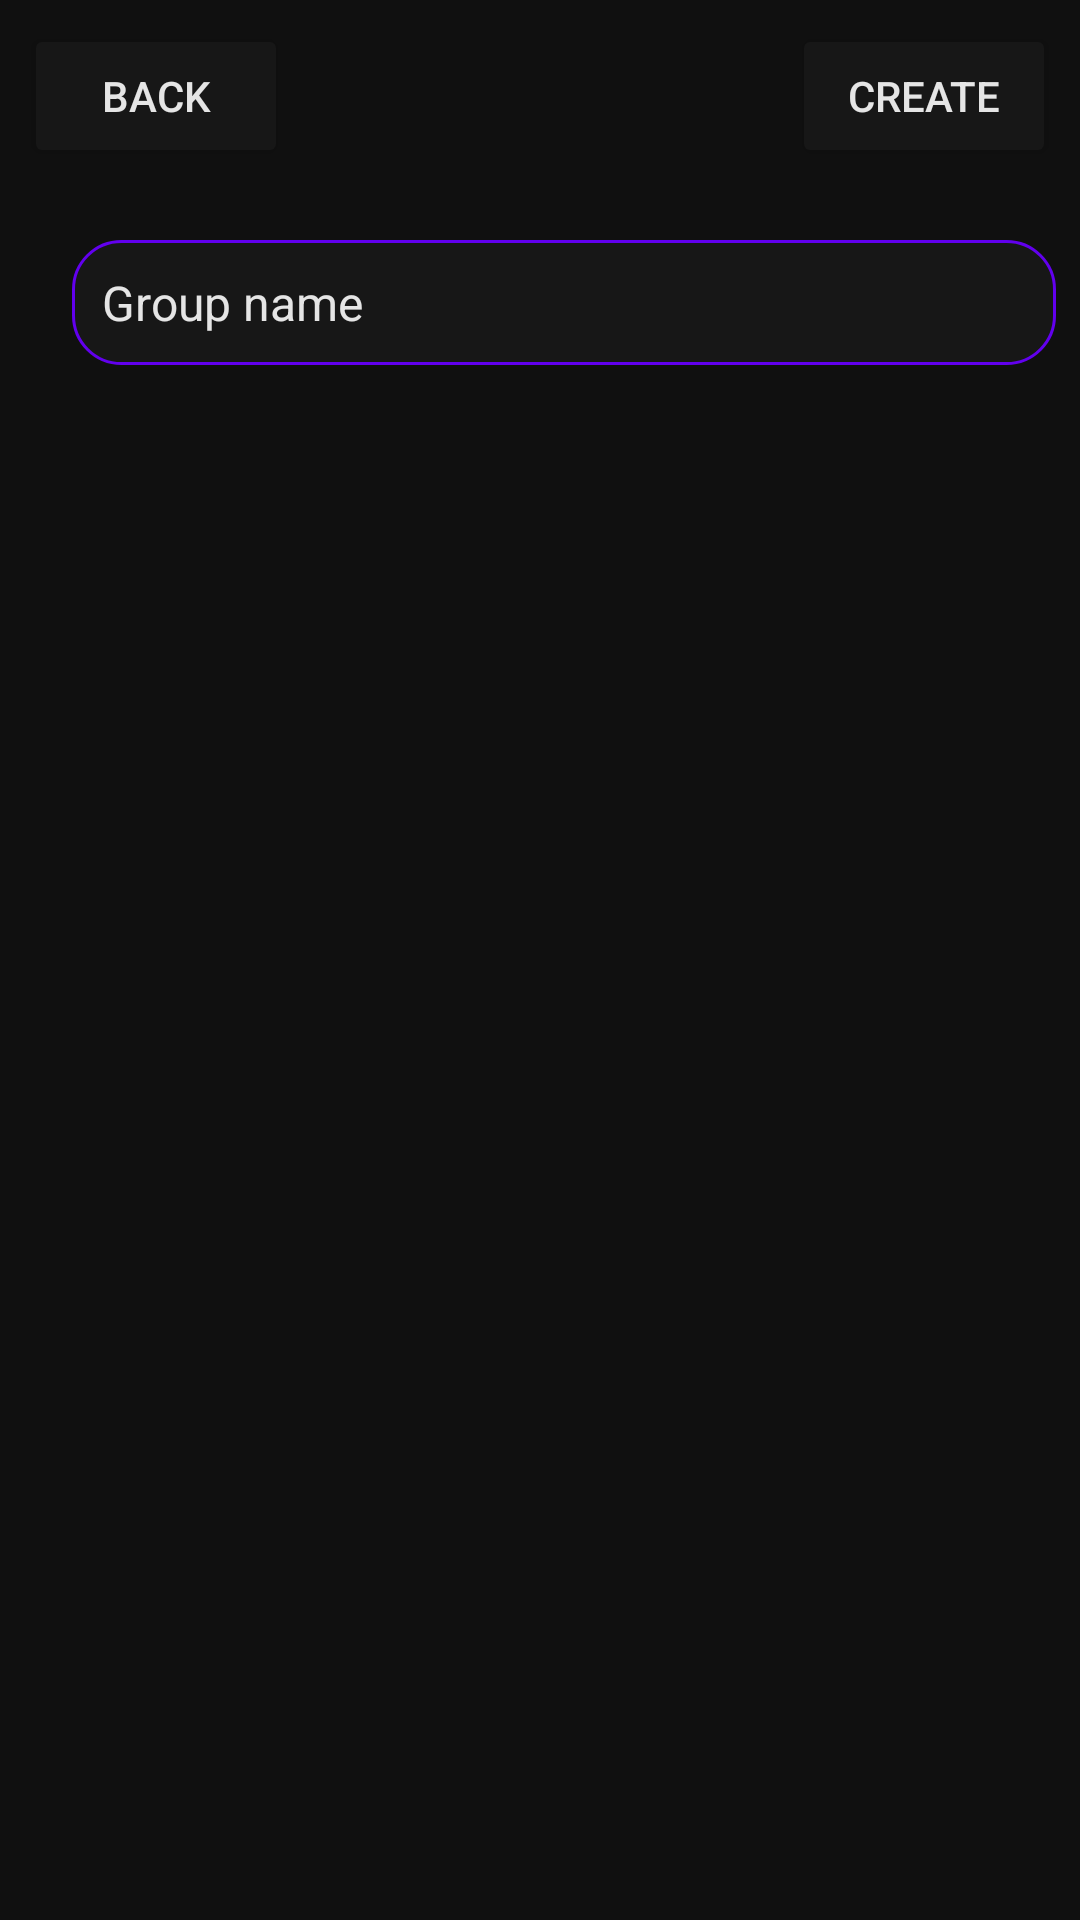

The Android layout XML behind this screen, and the referenced resources:
<!-- AndroidManifest.xml: application theme Theme.ChatApplication -->
<!-- res/layout/create_conversation_fragment.xml -->
<?xml version="1.0" encoding="utf-8"?>
<androidx.constraintlayout.widget.ConstraintLayout
    xmlns:android="http://schemas.android.com/apk/res/android"
    xmlns:app="http://schemas.android.com/apk/res-auto"
    android:layout_width="match_parent"
    android:layout_height="match_parent"
    android:background="@color/black_300" >

    <LinearLayout
        android:id="@+id/linearlayout"
        android:layout_width="match_parent"
        android:layout_height="wrap_content"
        app:layout_constraintEnd_toEndOf="parent"
        app:layout_constraintStart_toStartOf="parent"
        android:gravity="center_vertical"
        app:layout_constraintTop_toTopOf="parent">

        <Button
            android:id="@+id/backButton"
            android:layout_width="wrap_content"
            android:layout_height="wrap_content"
            android:layout_margin="8dp"
            android:text="@string/back"
            android:textColor="@color/white_100"
            android:textSize="14sp"
            android:backgroundTint="@color/black_400"
            app:layout_constraintStart_toStartOf="parent"
            app:layout_constraintTop_toTopOf="parent" />

        <View
            android:layout_width="0dp"
            android:layout_height="0dp"
            android:layout_weight="1" />

        <Button
            android:id="@+id/createButton"
            android:layout_width="wrap_content"
            android:layout_height="wrap_content"
            android:layout_margin="8dp"
            android:text="@string/create"
            android:textColor="@color/white_100"
            android:textSize="14sp"
            android:backgroundTint="@color/black_400"
            app:layout_constraintEnd_toEndOf="parent"
            app:layout_constraintTop_toTopOf="parent" />

    </LinearLayout>

    <LinearLayout
        android:id="@+id/linearlayout2"
        android:layout_width="match_parent"
        android:layout_height="wrap_content"
        android:layout_marginTop="8dp"
        app:layout_constraintEnd_toEndOf="parent"
        app:layout_constraintStart_toStartOf="parent"
        app:layout_constraintTop_toBottomOf="@+id/linearlayout">

        <com.google.android.material.imageview.ShapeableImageView
            android:id="@+id/groupImage"
            android:layout_width="wrap_content"
            android:layout_height="wrap_content"
            android:layout_margin="8dp"
            android:src="@drawable/avatar"
            app:layout_constraintStart_toStartOf="parent"
            app:layout_constraintTop_toBottomOf="@+id/linearlayout" />

        <EditText
            android:id="@+id/groupNameEditText"
            android:layout_width="0dp"
            android:layout_height="wrap_content"
            android:layout_gravity="center"
            android:layout_margin="8dp"
            android:layout_weight="1"
            android:background="@drawable/custom_edit_text"
            android:ellipsize="start"
            android:ems="10"
            android:hint="@string/group_name"
            android:inputType="textCapSentences|textMultiLine"
            android:maxLines="3"
            android:padding="10dp"
            android:scrollbars="vertical"
            android:textColor="@color/white_100"
            android:textColorHint="@color/white_100"
            android:textSize="16sp"
            android:windowSoftInputMode="adjustResize"
            app:layout_constraintEnd_toEndOf="parent"
            app:layout_constraintStart_toEndOf="@+id/groupImage"
            app:layout_constraintTop_toBottomOf="@+id/linearlayout" />

    </LinearLayout>

    <androidx.recyclerview.widget.RecyclerView
        android:id="@+id/membersRecyclerView"
        android:layout_width="match_parent"
        android:layout_height="wrap_content"
        android:layout_marginTop="8dp"
        app:layout_constraintEnd_toEndOf="parent"
        app:layout_constraintStart_toStartOf="parent"
        app:layout_constraintTop_toBottomOf="@+id/linearlayout2" />

</androidx.constraintlayout.widget.ConstraintLayout>
<!-- resources referenced by this layout -->
<resources>
  <color name="black_300">#101010</color>
  <color name="black_400">#171717</color>
  <color name="white_100">#E5E5E5</color>
  <!-- drawable custom_edit_text (drawable) -->
  <?xml version="1.0" encoding="utf-8"?>
  <selector xmlns:android="http://schemas.android.com/apk/res/android">
  
      <item android:state_enabled="true" android:state_focused="true">
          <shape android:shape="rectangle">
              <solid android:color="@color/black_400" />
              <corners android:radius="16dp" />
              <stroke android:color="@color/purple_500" android:width="2dp" />
          </shape>
      </item>
  
      <item android:state_enabled="true">
          <shape android:shape="rectangle">
              <solid android:color="@color/black_400" />
              <corners android:radius="16dp" />
              <stroke android:color="@color/purple_500" android:width="1dp" />
          </shape>
      </item>
  </selector>
  <string name="back">Back</string>
  <string name="create">Create</string>
  <string name="group_name">Group name</string>
  <style name="Theme.ChatApplication" parent="Theme.MaterialComponents.DayNight.NoActionBar">
          
          <item name="colorPrimary">@color/purple_500</item>
          <item name="colorPrimaryVariant">@color/purple_700</item>
          <item name="colorOnPrimary">@color/white</item>
          
          <item name="colorSecondary">@color/teal_200</item>
          <item name="colorSecondaryVariant">@color/teal_700</item>
          <item name="colorOnSecondary">@color/black</item>
          
          <item name="android:statusBarColor">?attr/colorPrimaryVariant</item>
          
      </style>
  <color name="purple_500">#FF6200EE</color>
  <color name="purple_700">#FF3700B3</color>
  <color name="white">#FFFFFFFF</color>
  <color name="teal_200">#FF03DAC5</color>
  <color name="teal_700">#FF018786</color>
  <color name="black">#FF000000</color>
</resources>
